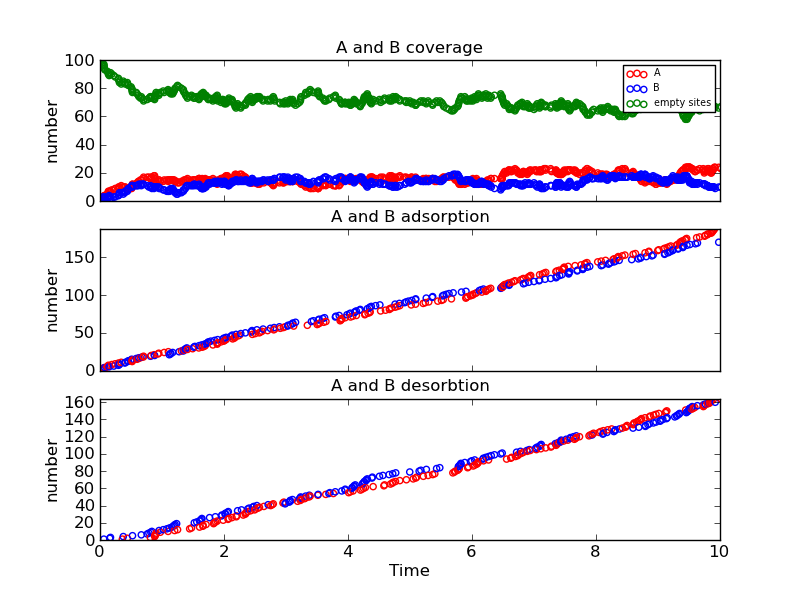

Values plotted in this chart, from the file beside it:
Time (ps), Event, x position, y position, Running Coverage - A, Running Coverage - B, empty sites, % coverage
0.0, start, 0, 0, 0, 0, 100, 100.0
0.0166, k_B, 6, 8, 0, 1, 99, 99.0
0.03411, k_B, 2, 8, 0, 2, 98, 98.0
0.04054, k_A, 2, 14, 1, 2, 97, 97.0
0.04454, k_B, 0, 16, 1, 3, 96, 96.0
0.06227, k_Bx, 2, 8, 1, 2, 97, 97.0
0.06502, k_A, 12, 16, 2, 2, 96, 96.0
0.06653, k_A, 4, 18, 3, 2, 95, 95.0
0.06901, k_A, 16, 16, 4, 2, 94, 94.0
0.07866, k_B, 4, 12, 4, 3, 93, 93.0
0.1175, k_A, 6, 2, 5, 3, 92, 92.0
0.132, k_A, 14, 8, 6, 3, 91, 91.0
0.1347, k_A, 14, 16, 7, 3, 90, 90.0
0.1476, k_B, 0, 10, 7, 4, 89, 89.0
0.1568, k_Bx, 4, 12, 7, 3, 90, 90.0
0.1693, k_Bx, 0, 10, 7, 2, 91, 91.0
0.1904, k_A, 6, 6, 8, 2, 90, 90.0
0.2222, k_B, 14, 2, 8, 3, 89, 89.0
0.2449, k_A, 18, 4, 9, 3, 88, 88.0
0.2976, k_B, 10, 0, 9, 4, 87, 87.0
0.2983, k_A, 10, 18, 10, 4, 86, 86.0
0.3135, k_B, 2, 8, 10, 5, 85, 85.0
0.3138, k_B, 14, 18, 10, 6, 84, 84.0
0.3424, k_A, 16, 2, 11, 6, 83, 83.0
0.3605, k_Ax, 6, 6, 10, 6, 84, 84.0
0.3754, k_Bx, 2, 8, 10, 5, 85, 85.0
0.4012, k_B, 0, 4, 10, 6, 84, 84.0
0.4078, k_B, 0, 14, 10, 7, 83, 83.0
0.441, k_Ax, 6, 2, 9, 7, 84, 84.0
0.4464, k_B, 10, 14, 9, 8, 83, 83.0
0.4558, k_B, 18, 10, 9, 9, 82, 82.0
0.5003, k_B, 12, 0, 9, 10, 81, 81.0
0.5108, k_B, 8, 10, 9, 11, 80, 80.0
0.5186, k_A, 8, 12, 10, 11, 79, 79.0
0.5204, k_A, 0, 18, 11, 11, 78, 78.0
0.5238, k_A, 8, 16, 12, 11, 77, 77.0
0.5242, k_Bx, 14, 18, 12, 10, 78, 78.0
0.5839, k_B, 4, 0, 12, 11, 77, 77.0
0.5974, k_A, 8, 8, 13, 11, 76, 76.0
0.6187, k_A, 10, 4, 14, 11, 75, 75.0
0.6279, k_B, 12, 10, 14, 12, 74, 74.0
0.6528, k_A, 18, 2, 15, 12, 73, 73.0
0.6662, k_Bx, 6, 8, 15, 11, 74, 74.0
0.6777, k_B, 16, 8, 15, 12, 73, 73.0
0.6992, k_A, 6, 4, 16, 12, 72, 72.0
0.7026, k_A, 2, 16, 17, 12, 71, 71.0
0.7616, k_Bx, 4, 0, 17, 11, 72, 72.0
0.789, k_Bx, 14, 2, 17, 10, 73, 73.0
0.8114, k_Ax, 6, 4, 16, 10, 74, 74.0
0.8155, k_B, 18, 14, 16, 11, 73, 73.0
0.8196, k_Bx, 18, 14, 16, 10, 74, 74.0
0.8262, k_A, 16, 12, 17, 10, 73, 73.0
0.8364, k_Bx, 8, 10, 17, 9, 74, 74.0
0.8721, k_A, 0, 2, 18, 9, 73, 73.0
0.8804, k_B, 0, 12, 18, 10, 72, 72.0
0.8826, k_Ax, 14, 16, 17, 10, 73, 73.0
0.8833, k_Ax, 10, 18, 16, 10, 74, 74.0
0.8957, k_Ax, 14, 8, 15, 10, 75, 75.0
0.9021, k_Ax, 16, 12, 14, 10, 76, 76.0
0.9055, k_Ax, 2, 16, 13, 10, 77, 77.0
... 622 more rows
